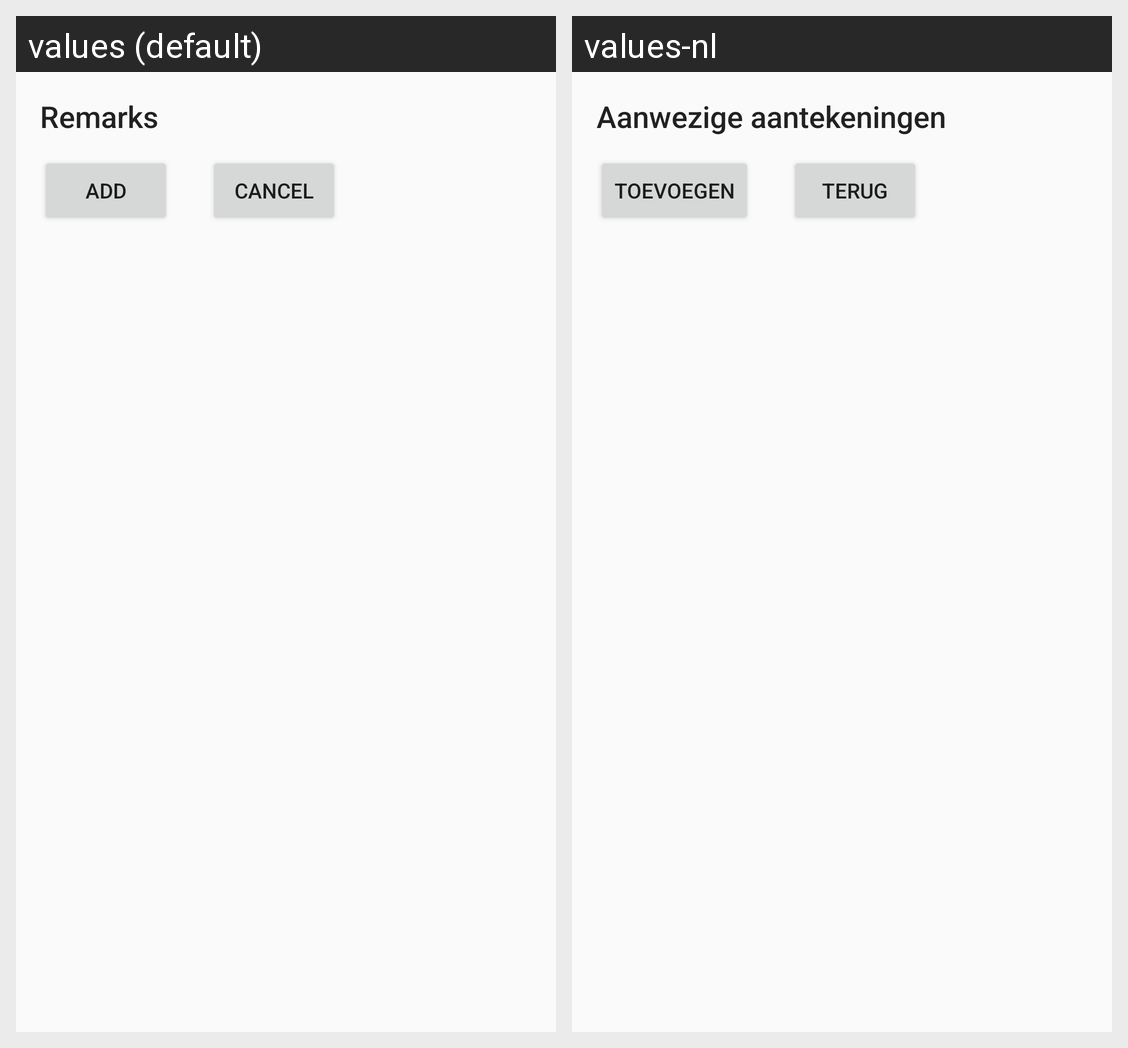

Strings drawn on this Android screen and how each of the app's shown locales translates them:
Android screen res/layout/activity_overzicht_aantekeningen.xml rendered under 2 locales, left to right: values (default), values-nl. Device: Nexus 5 (rendered at 1080×1920; each locale shown at half size, 540×960, under a caption strip naming it); theme AppTheme.
Strings drawn on this screen, with the default value and each locale's value (text and hints the layout hard-codes, and strings that could not be matched under every locale, appear in the picture but are not listed):

text_kopregel_aantekeningen
  values: Remarks
  values-nl: Aanwezige aantekeningen

button_toevoegen
  values: Add
  values-nl: Toevoegen

textButtonAantekeningToevoegenAnnuleren
  values: Cancel
  values-nl: Terug
